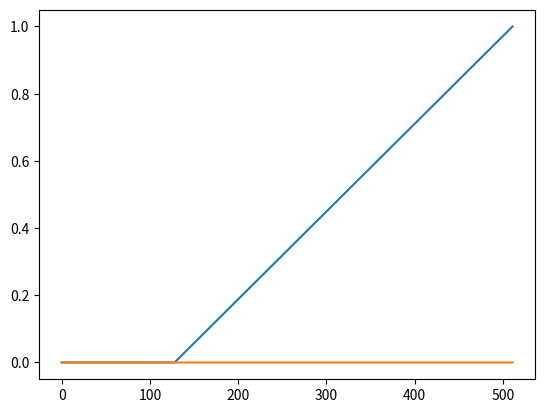

This figure's Python source:
import numpy as np
from matplotlib import pyplot as plt


if __name__ == '__main__':
    total_size = 8

    ret = np.linspace(1, 0, total_size - 1) ** 2
    sig = np.ones(total_size)
    sig[1:] = -ret

    # control = np.random.binomial(1, p=0.05, size=512)
    control = np.zeros(512)
    control[128: 512] = np.linspace(0, 1, 384)
    plt.plot(control)
    plt.show()

    active = (control > 0).sum()
    print('control active', active)


    padded = np.pad(sig, (0, 512 - total_size))

    ret_spec = np.fft.rfft(padded, norm='ortho')
    control_spec = np.fft.rfft(control, norm='ortho')
    spec = ret_spec * control_spec

    final = np.fft.irfft(spec, norm='ortho')
    final = np.clip(final, 0, np.inf)
    active = (final > 0).sum()
    print('final active', active)

    plt.plot(final)
    plt.show()